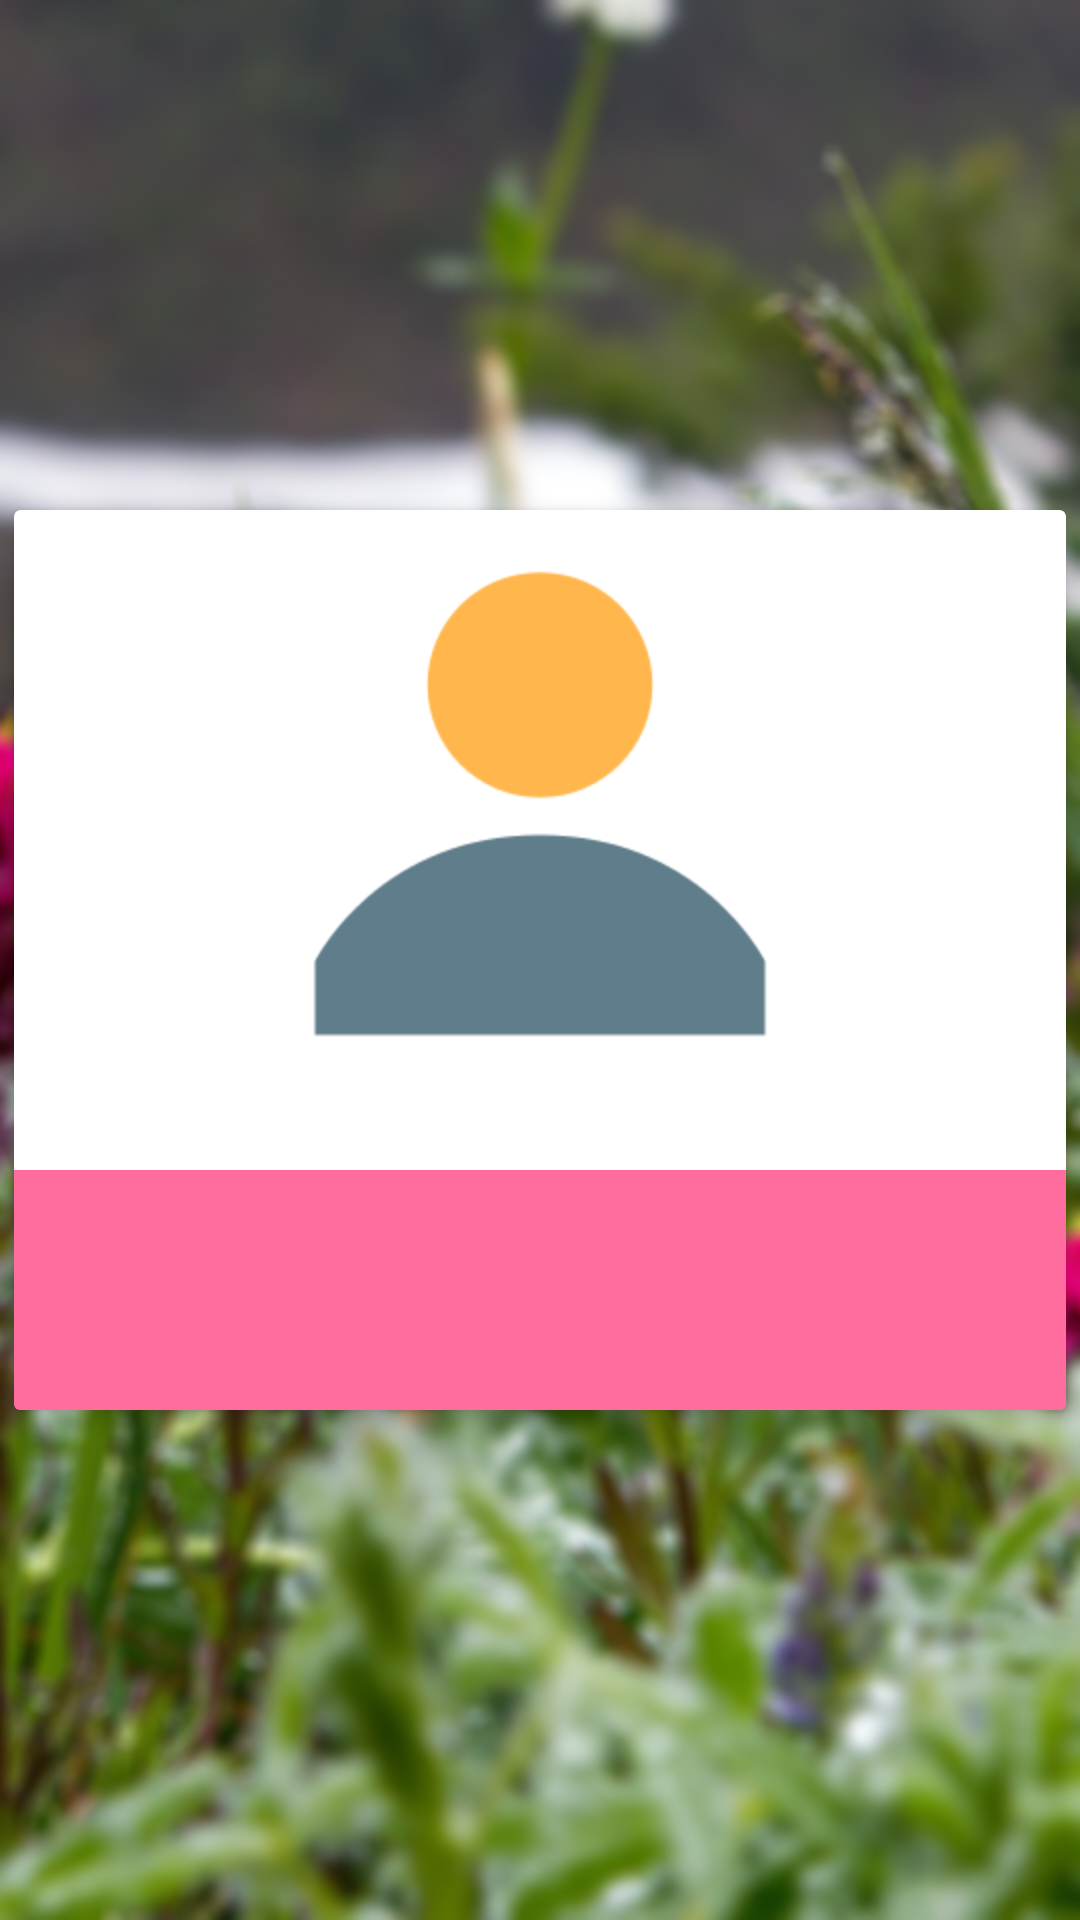

Reconstruct the res/layout file that produces this screen, plus the resources it refers to.
<!-- AndroidManifest.xml: application theme AppTheme -->
<!-- res/layout/activity_profile_view.xml -->
<?xml version="1.0" encoding="utf-8"?>
<LinearLayout xmlns:android="http://schemas.android.com/apk/res/android"
              xmlns:app="http://schemas.android.com/apk/res-auto"
                xmlns:card_view="http://schemas.android.com/apk/res-auto"
              android:layout_width="match_parent"
              android:layout_height="match_parent"
                 android:background="@mipmap/ic_background"
              android:gravity="center"
              android:orientation="vertical"

           >




        <androidx.cardview.widget.CardView
            xmlns:card_view="http://schemas.android.com/apk/res-auto"
            android:id="@+id/card_view"
            android:layout_gravity="center"
            android:layout_width="match_parent"
            android:layout_height="wrap_content"
            card_view:cardElevation="4dp"
            card_view:cardPreventCornerOverlap="true"
            card_view:cardUseCompatPadding="true"
            android:clickable="true"
            android:foreground="?android:attr/selectableItemBackground">
            card_view:cardCornerRadius="4dp">
            <LinearLayout
                android:layout_width="match_parent"
                android:layout_height="match_parent"
                android:orientation="vertical">

                <ImageView
                    android:id="@+id/pp_image"
                    android:layout_width="match_parent"
                    android:layout_height="200dp"
                    app:srcCompat="@mipmap/ic_default_pp" />


            <TextView
                android:id="@+id/txt_name"
                android:layout_width="match_parent"
                android:layout_height="20dp"

                android:layout_marginTop="20dp"
                android:background="@color/colorAccent"
                android:text=""
                android:textAlignment="center"
                android:textSize="16sp"
                android:textStyle="bold" />

            <TextView
                android:id="@+id/txt_email"
                android:layout_width="match_parent"
                android:layout_height="20dp"


                android:background="@color/colorAccent"
                android:text=""
                android:textAlignment="center"
                android:textSize="16sp"
                android:textStyle="bold" />

            <TextView
                android:id="@+id/txt_question"
                android:layout_width="match_parent"
                android:layout_height="20dp"
                android:background="@color/colorAccent"
                android:text=""
                android:textAlignment="center"
                android:textSize="16sp"
                android:textStyle="bold" />
            <TextView
                android:id="@+id/txt_answer"
                android:layout_width="match_parent"
                android:layout_height="20dp"
                android:background="@color/colorAccent"
                android:text=""
                android:textAlignment="center"
                android:textSize="16sp"
                android:textStyle="bold" />
            </LinearLayout>
        </androidx.cardview.widget.CardView>

</LinearLayout>
<!-- resources referenced by this layout -->
<resources>
  <color name="colorAccent">#c4ff4081</color>
  <!-- mipmap ic_background: png bitmap (mipmap-xxhdpi, 437866 bytes) -->
  <!-- mipmap ic_default_pp: png bitmap (mipmap-xxhdpi, 7194 bytes) -->
  <style name="AppTheme" parent="Theme.AppCompat.Light.DarkActionBar">
          
          <item name="colorPrimary">@color/colorPrimary</item>
          <item name="colorPrimaryDark">@color/colorPrimaryDark</item>
          <item name="colorAccent">@color/colorAccent</item>
      </style>
  <color name="colorPrimary">#0B6623</color>
  <color name="colorPrimaryDark">#0B6623</color>
</resources>
